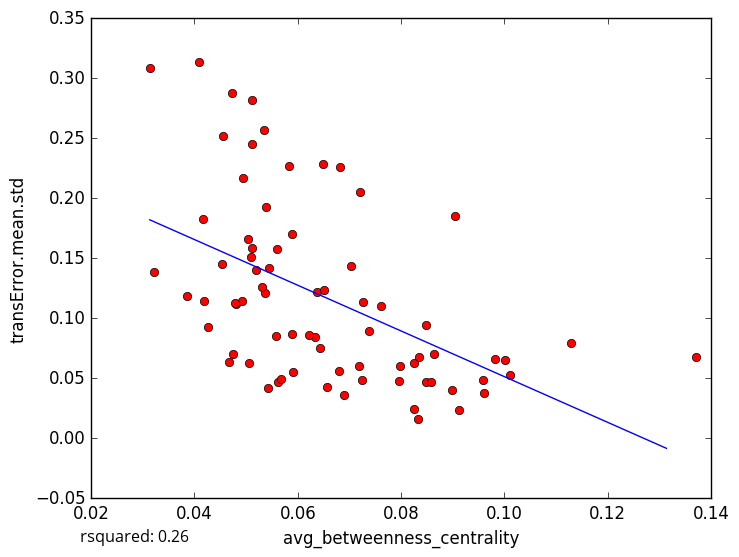

Data behind this chart, as committed beside it:
avg_betweenness_centrality, transError.mean.std
0.04531, 0.1454
0.05064, 0.06261
0.06886, 0.03632
0.0825, 0.02402
0.09124, 0.02318
0.05122, 0.2449
0.03855, 0.1184
0.05337, 0.2568
0.08477, 0.04688
0.101, 0.05256
0.1001, 0.06527
0.09605, 0.03804
0.09591, 0.0487
0.08569, 0.04719
0.08332, 0.0157
0.1129, 0.07955
0.06799, 0.05643
0.04677, 0.06345
0.05592, 0.1573
0.06824, 0.2259
0.05364, 0.1209
0.05382, 0.1923
0.04254, 0.09251
0.04156, 0.1829
0.05102, 0.1509
0.07266, 0.1134
0.08485, 0.09406
0.06496, 0.2284
0.07238, 0.0485
0.04747, 0.07005
0.04727, 0.2878
0.07619, 0.1099
0.03134, 0.3082
0.04549, 0.252
0.05114, 0.1588
0.04796, 0.1122
0.08985, 0.04029
0.05607, 0.0468
0.05306, 0.1264
0.08642, 0.07036
0.04919, 0.1148
0.07372, 0.08964
0.09052, 0.185
0.07022, 0.1437
0.05107, 0.2817
0.04942, 0.2172
0.05897, 0.08682
0.06375, 0.122
0.06324, 0.08445
0.04783, 0.1129
0.07963, 0.04783
0.05416, 0.04197
0.08242, 0.06304
0.06225, 0.08621
0.06507, 0.1237
0.05035, 0.1662
0.07206, 0.2051
0.08337, 0.06753
0.06568, 0.04237
0.06428, 0.07549
... 14 more rows
